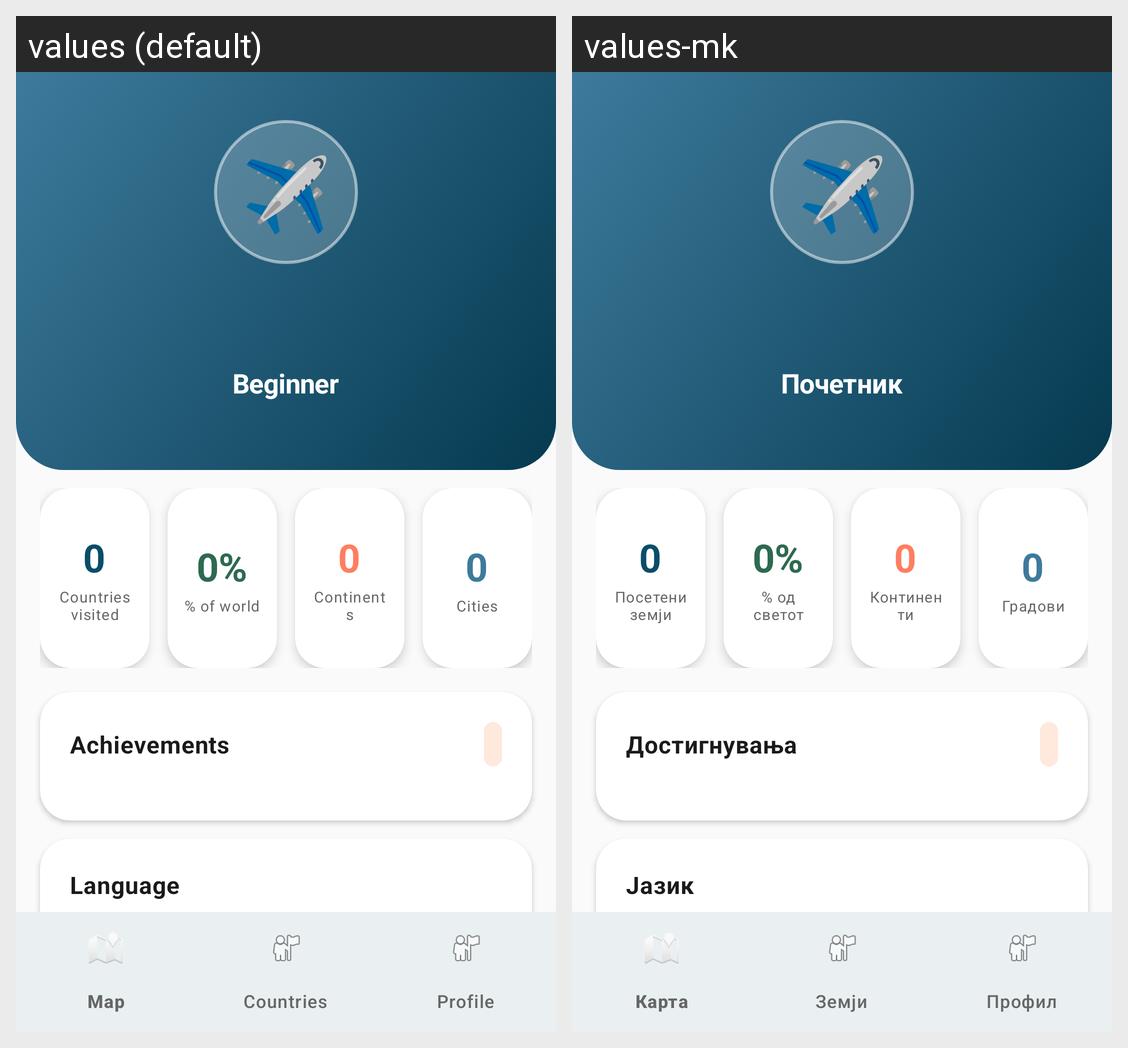

The Android screen above is rendered under two locales of the same app. Produce the string resources it draws, with the default and per-locale values.
Android screen res/layout/activity_profile.xml rendered under 2 locales, left to right: values (default), values-mk. Device: Nexus 5 (rendered at 1080×1920; each locale shown at half size, 540×960, under a caption strip naming it); theme Theme.Stamped.
Strings drawn on this screen, with the default value and each locale's value (text and hints the layout hard-codes, and strings that could not be matched under every locale, appear in the picture but are not listed):

title_beginner
  values: Beginner
  values-mk: Почетник

stats_visited
  values: Countries visited
  values-mk: Посетени земји

stats_percentage
  values: % of world
  values-mk: % од светот

stats_continents
  values: Continents
  values-mk: Континенти

stats_cities
  values: Cities
  values-mk: Градови

achievements_title
  values: Achievements
  values-mk: Достигнувања

language_title
  values: Language
  values-mk: Јазик
